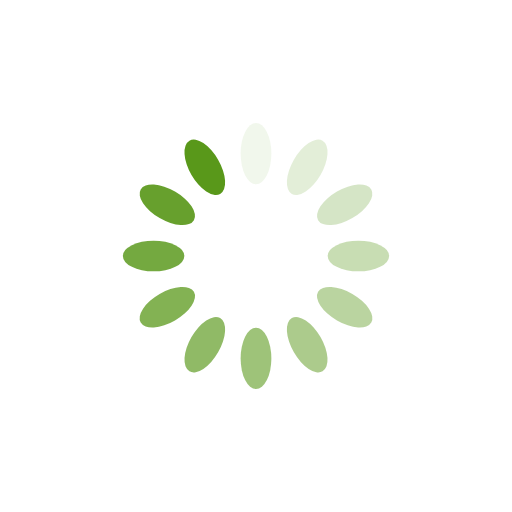
t = 0.00 s
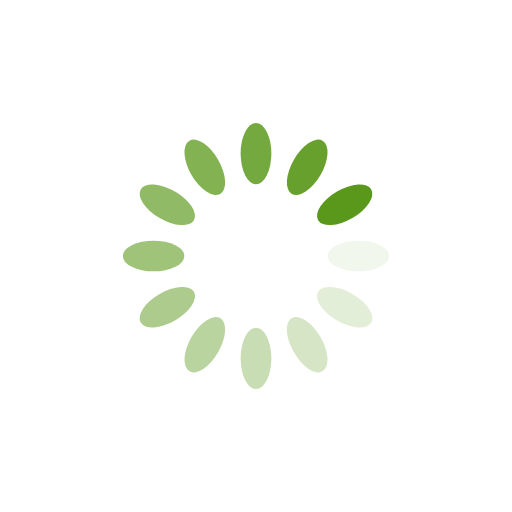
t = 0.25 s
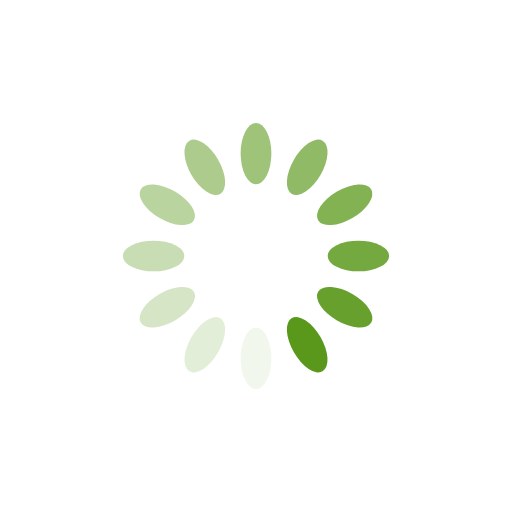
t = 0.50 s
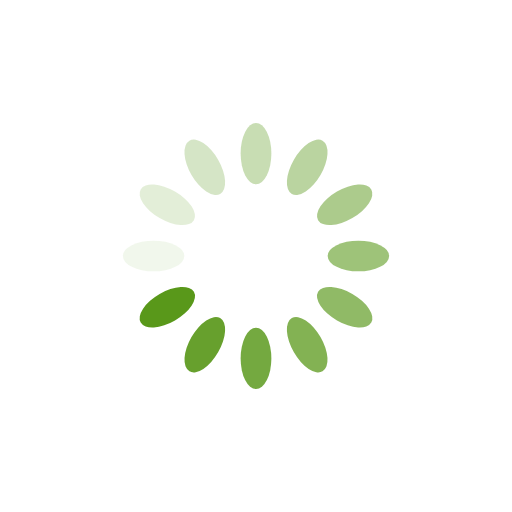
t = 0.75 s

The animated SVG that drew these frames (rendered in a browser with its animation timeline set to each time). Animation: 12 SMIL elements (animate=12); one cycle of 1.00 s, repeats indefinitely.

<?xml version="1.0" encoding="utf-8"?>
<svg xmlns="http://www.w3.org/2000/svg" xmlns:xlink="http://www.w3.org/1999/xlink" style="margin: auto; background: rgb(255, 255, 255); display: block; shape-rendering: auto;" width="200px" height="200px" viewBox="0 0 100 100" preserveAspectRatio="xMidYMid">
<g transform="rotate(0 50 50)">
  <rect x="47" y="24" rx="3" ry="6" width="6" height="12" fill="#59981a">
    <animate attributeName="opacity" values="1;0" keyTimes="0;1" dur="1s" begin="-0.9166666666666666s" repeatCount="indefinite"></animate>
  </rect>
</g><g transform="rotate(30 50 50)">
  <rect x="47" y="24" rx="3" ry="6" width="6" height="12" fill="#59981a">
    <animate attributeName="opacity" values="1;0" keyTimes="0;1" dur="1s" begin="-0.8333333333333334s" repeatCount="indefinite"></animate>
  </rect>
</g><g transform="rotate(60 50 50)">
  <rect x="47" y="24" rx="3" ry="6" width="6" height="12" fill="#59981a">
    <animate attributeName="opacity" values="1;0" keyTimes="0;1" dur="1s" begin="-0.75s" repeatCount="indefinite"></animate>
  </rect>
</g><g transform="rotate(90 50 50)">
  <rect x="47" y="24" rx="3" ry="6" width="6" height="12" fill="#59981a">
    <animate attributeName="opacity" values="1;0" keyTimes="0;1" dur="1s" begin="-0.6666666666666666s" repeatCount="indefinite"></animate>
  </rect>
</g><g transform="rotate(120 50 50)">
  <rect x="47" y="24" rx="3" ry="6" width="6" height="12" fill="#59981a">
    <animate attributeName="opacity" values="1;0" keyTimes="0;1" dur="1s" begin="-0.5833333333333334s" repeatCount="indefinite"></animate>
  </rect>
</g><g transform="rotate(150 50 50)">
  <rect x="47" y="24" rx="3" ry="6" width="6" height="12" fill="#59981a">
    <animate attributeName="opacity" values="1;0" keyTimes="0;1" dur="1s" begin="-0.5s" repeatCount="indefinite"></animate>
  </rect>
</g><g transform="rotate(180 50 50)">
  <rect x="47" y="24" rx="3" ry="6" width="6" height="12" fill="#59981a">
    <animate attributeName="opacity" values="1;0" keyTimes="0;1" dur="1s" begin="-0.4166666666666667s" repeatCount="indefinite"></animate>
  </rect>
</g><g transform="rotate(210 50 50)">
  <rect x="47" y="24" rx="3" ry="6" width="6" height="12" fill="#59981a">
    <animate attributeName="opacity" values="1;0" keyTimes="0;1" dur="1s" begin="-0.3333333333333333s" repeatCount="indefinite"></animate>
  </rect>
</g><g transform="rotate(240 50 50)">
  <rect x="47" y="24" rx="3" ry="6" width="6" height="12" fill="#59981a">
    <animate attributeName="opacity" values="1;0" keyTimes="0;1" dur="1s" begin="-0.25s" repeatCount="indefinite"></animate>
  </rect>
</g><g transform="rotate(270 50 50)">
  <rect x="47" y="24" rx="3" ry="6" width="6" height="12" fill="#59981a">
    <animate attributeName="opacity" values="1;0" keyTimes="0;1" dur="1s" begin="-0.16666666666666666s" repeatCount="indefinite"></animate>
  </rect>
</g><g transform="rotate(300 50 50)">
  <rect x="47" y="24" rx="3" ry="6" width="6" height="12" fill="#59981a">
    <animate attributeName="opacity" values="1;0" keyTimes="0;1" dur="1s" begin="-0.08333333333333333s" repeatCount="indefinite"></animate>
  </rect>
</g><g transform="rotate(330 50 50)">
  <rect x="47" y="24" rx="3" ry="6" width="6" height="12" fill="#59981a">
    <animate attributeName="opacity" values="1;0" keyTimes="0;1" dur="1s" begin="0s" repeatCount="indefinite"></animate>
  </rect>
</g>
<!-- [ldio] generated by https://loading.io/ --></svg>